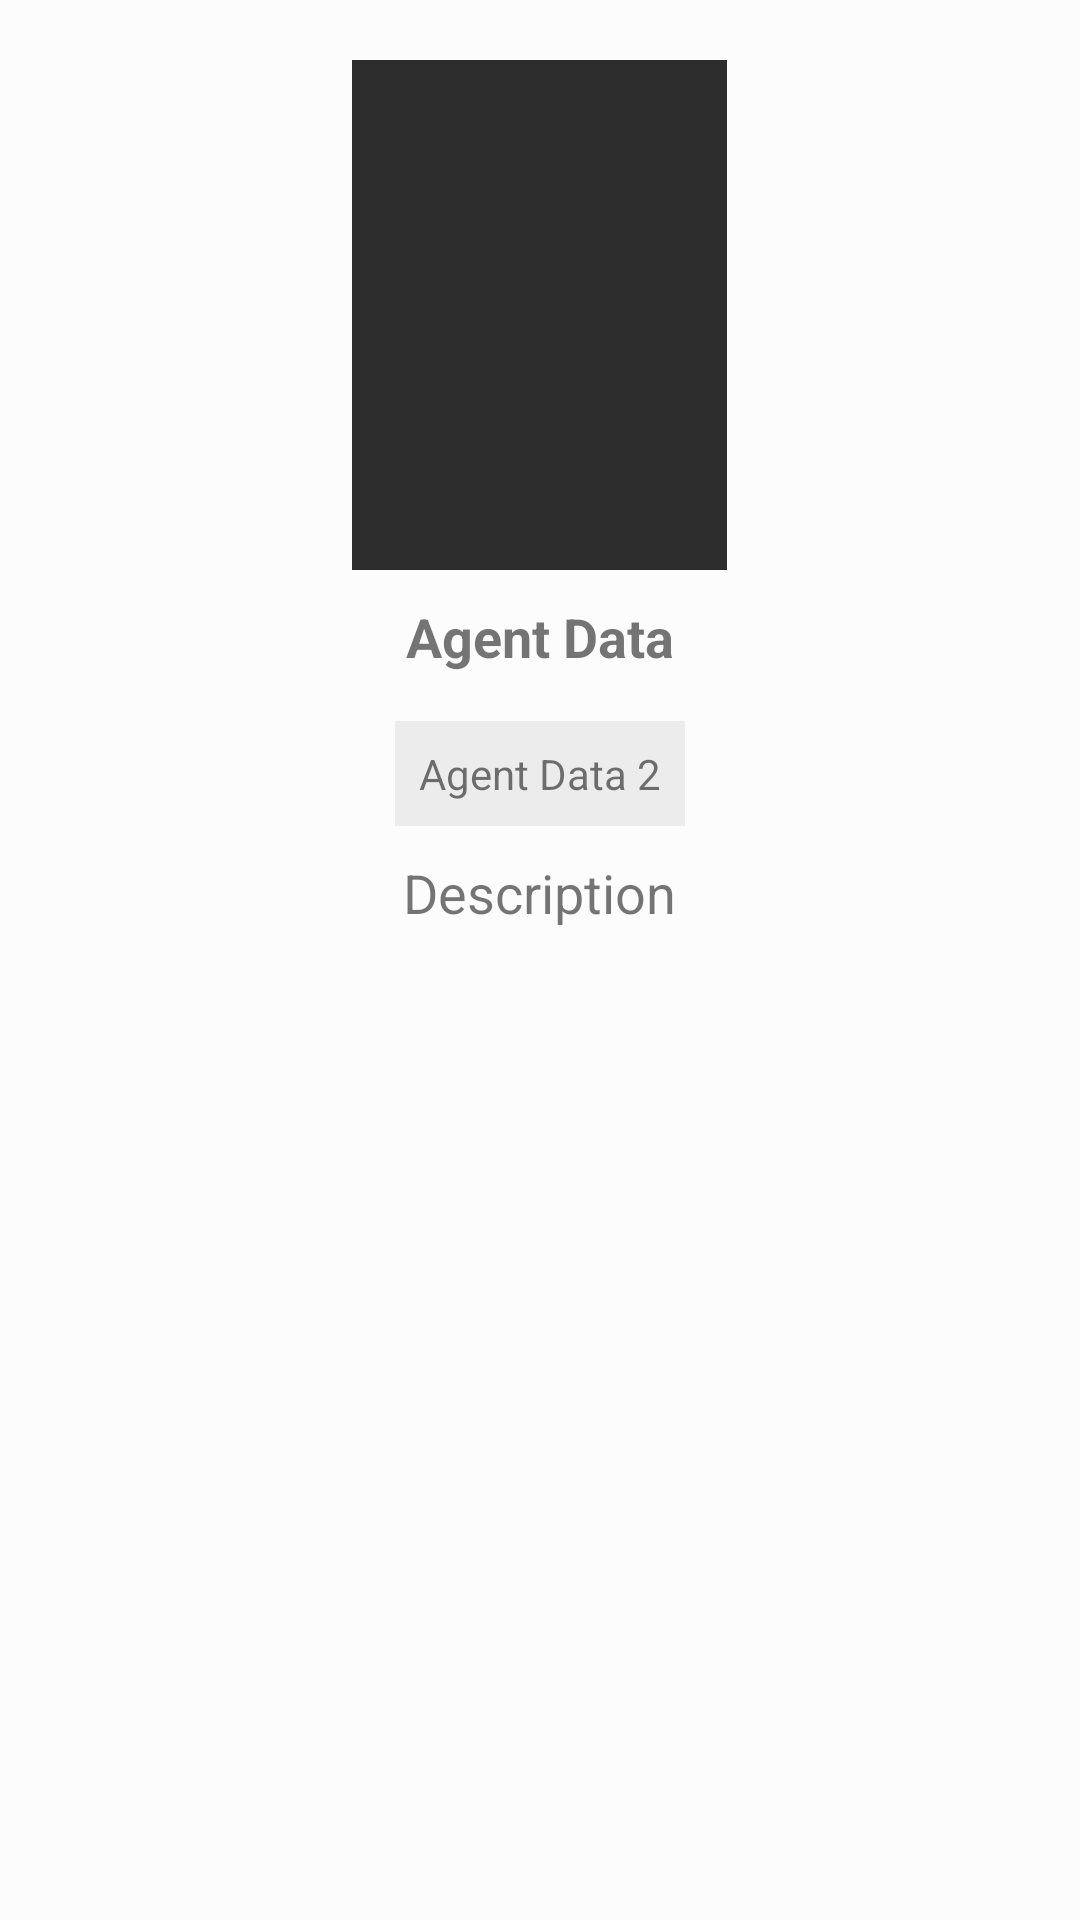

Layout XML and referenced resources for this Android screen:
<!-- AndroidManifest.xml: application theme AppTheme -->
<!-- res/layout/activity_agent_.xml -->
<?xml version="1.0" encoding="utf-8"?>
<LinearLayout xmlns:android="http://schemas.android.com/apk/res/android"
    xmlns:app="http://schemas.android.com/apk/res-auto"
    xmlns:tools="http://schemas.android.com/tools"
    android:layout_width="match_parent"
    android:layout_height="match_parent"
    tools:context="com.example.eidan.wsapp.Agent_Activity" android:background="#fcfcfc">

    <android.support.v4.widget.NestedScrollView
        android:layout_width="match_parent"
        android:layout_height="match_parent"
        android:layout_marginTop="10dp"
        android:padding="10dp">

        <LinearLayout
            android:layout_width="match_parent"
            android:layout_height="match_parent"
            android:gravity="center"
            android:orientation="vertical">

            <ImageView
                android:id="@+id/img_agent_status"
                android:layout_width="125dp"
                android:layout_height="170dp"
                android:background="#2d2d2d"
                android:scaleType="centerCrop"/>

            <TextView
                android:id="@+id/txt_agent_callerID"
                android:layout_width="wrap_content"
                android:layout_height="wrap_content"
                android:text="Agent Data"
                android:layout_marginTop="10dp"
                android:textSize="18sp"
                android:textStyle="bold"/>

            <TextView
                android:id="@+id/txt_agent_callType"
                android:layout_width="wrap_content"
                android:layout_height="wrap_content"
                android:text="Agent Data 2"
                android:background="#edecec"
                android:padding="8dp"
                android:layout_marginTop="16dp"/>

            <TextView
                android:id="@+id/txt_agent_phone"
                android:textSize="18sp"
                android:layout_marginTop="10dp"
                android:layout_width="wrap_content"
                android:layout_height="wrap_content"
                android:text="Description"/>

        </LinearLayout>

    </android.support.v4.widget.NestedScrollView>

</LinearLayout>
<!-- resources referenced by this layout -->
<resources>
  <style name="AppTheme" parent="Theme.AppCompat.Light.DarkActionBar">
          
          <item name="colorPrimary">@color/colorPrimary</item>
          <item name="colorPrimaryDark">@color/colorPrimaryDark</item>
          <item name="colorAccent">@color/colorAccent</item>
      </style>
  <color name="colorPrimary">#3f51b5</color>
  <color name="colorPrimaryDark">#303F9F</color>
  <color name="colorAccent">#1a0979</color>
</resources>
